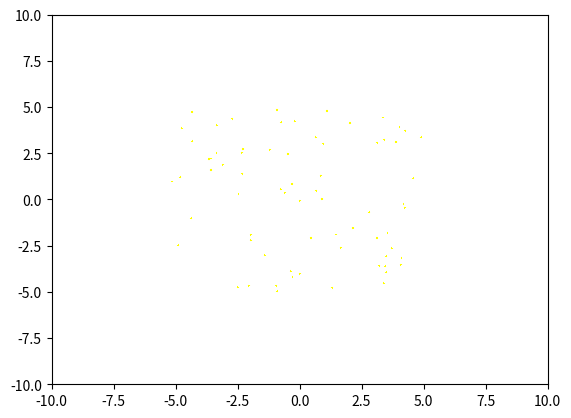

Source code (Python): (Note: this script raises an exception after producing the figure.)
import matplotlib.pyplot as plt
import matplotlib.animation as animation
import numpy as np
import random
import os

# [redacted]

class Scatter(object):
    def __init__(self, shmeia=80):
        self.shmeia = shmeia
        self.stream = self.stream()
        self.fig, self.ax = plt.subplots()
        self.ani = animation.FuncAnimation(self.fig, self.update, interval=300,init_func=self.plot, blit=True)

        #Dhmiourgia xwrou diagrammatos

    def plot(self):
        x, y, s, c = next(self.stream)
        #Ta colors kai ta markers dialegontai me thn synarthsh random tyxaia kata thn ektelesh tou programmatos
        colors = ["red", "orange", "yellow", "green", "blue", "violet"]
        markers = ['s', 'o', 'h', '+']
        self.scat = self.ax.scatter(x, y, marker=random.choice(markers), c=random.choice(colors),s=s, animated=True)
        self.ax.axis([-10, 10, -10, 10])
        self.ax.set_axis_bgcolor(random.choice(colors))
        self.ax.set_title("TEAM 7 ANIMATION",fontsize=14)
        return self.scat,
    
    


    def stream(self):
        data = np.random.random((4, self.shmeia))
        xy = data[:2, :]
        s, c = data[2:, :]
        xy -= 0.5
        xy *= 10
        while True:
            xy += 0.5 * (np.random.random((2, self.shmeia)) - 0.5)
            s += 0.8 * (np.random.random(self.shmeia) - 0.5)
            c += 0.3 * (np.random.random(self.shmeia) - 0.5)
            yield data

    def update(self, i):
        data = next(self.stream)
        self.scat.set_offsets(data[:2, :])
        self.scat._sizes = 150 * abs(data[2])**2 + 80
        self.scat.set_array(data[3])
        return self.scat,

if __name__ == '__main__':
    # Interval draws a new frame every 10 milliseconds
    a = Scatter()
    c=os.path.expanduser('~//public_html')
    a.ani.save(c+"//basic_animation5.mp4", fps=10)
